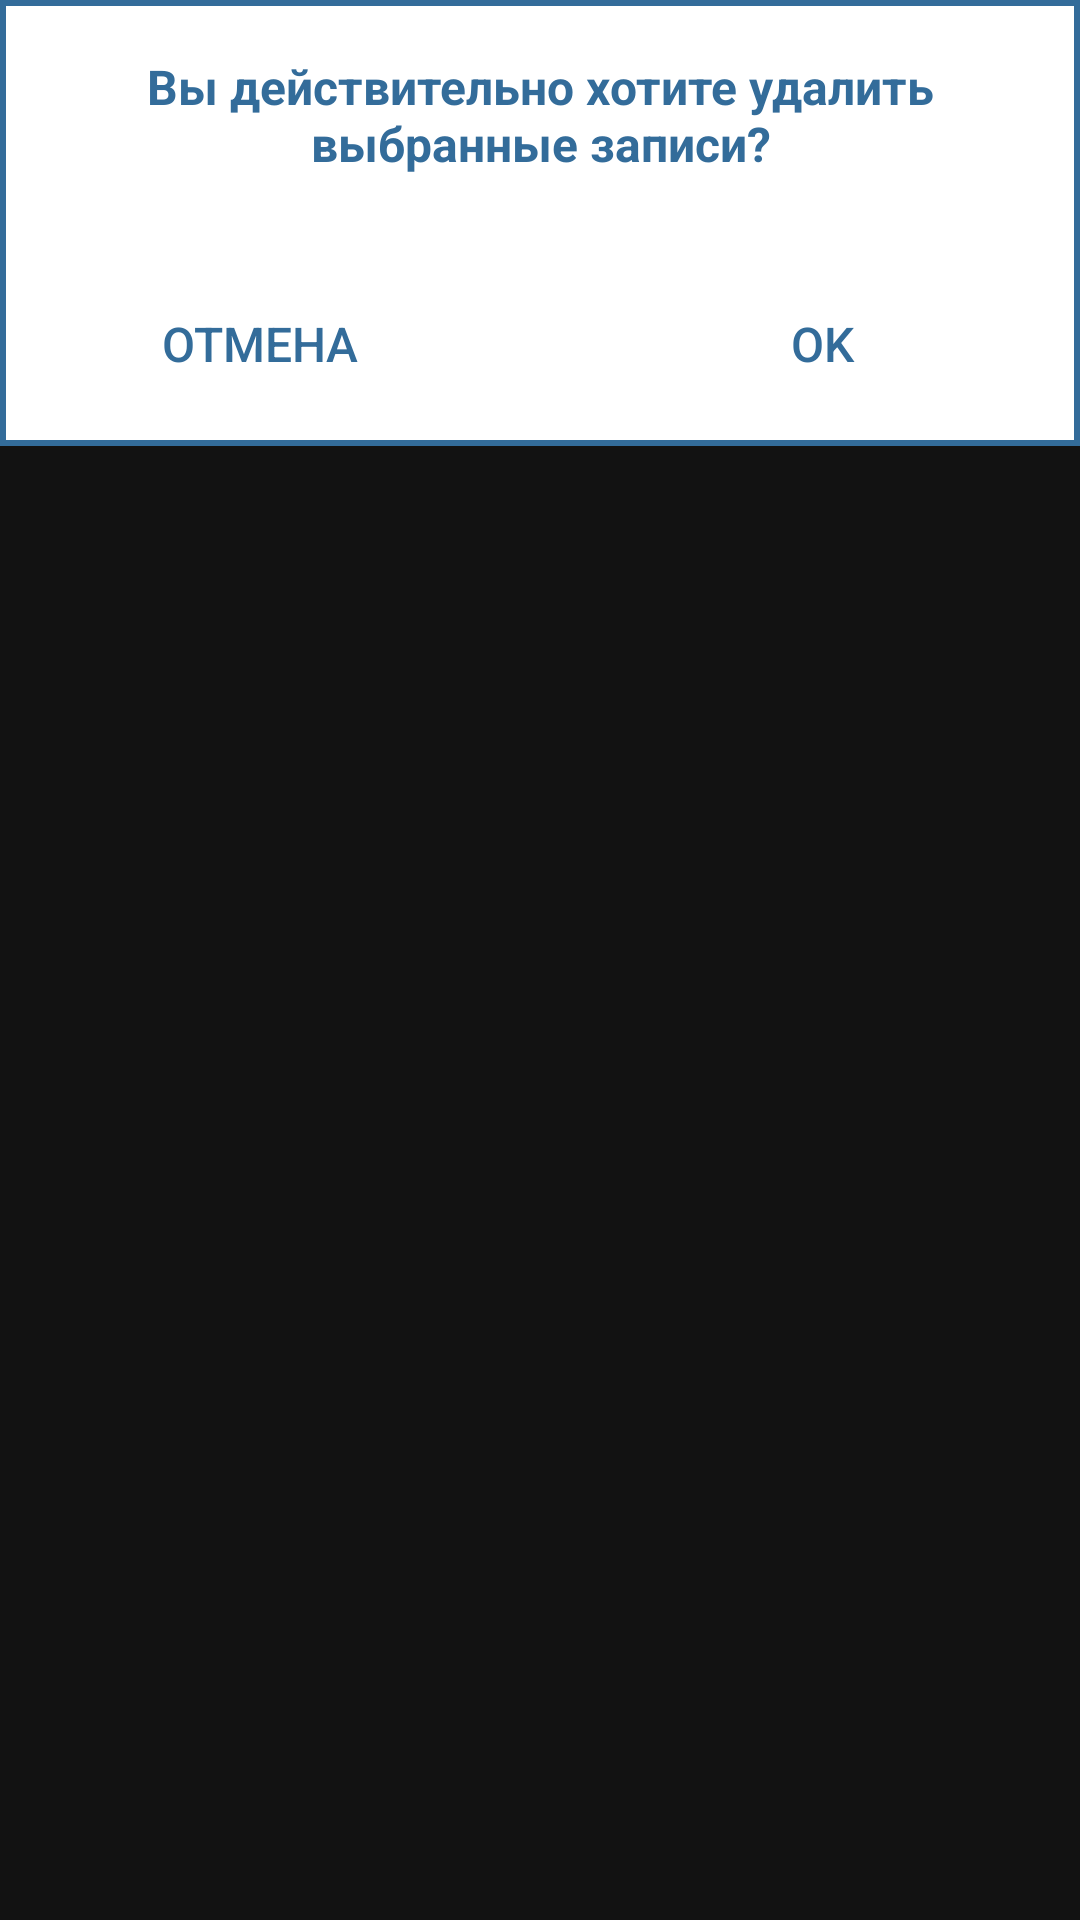

Android layout source for this screen:
<!-- AndroidManifest.xml: application theme Theme.StudAssistant -->
<!-- res/layout/activity_delete_confirmation.xml -->
<?xml version="1.0" encoding="utf-8"?>
<RelativeLayout
    xmlns:android="http://schemas.android.com/apk/res/android"
    xmlns:app="http://schemas.android.com/apk/res-auto"
    xmlns:tools="http://schemas.android.com/tools"
    android:layout_width="match_parent"
    android:layout_height="wrap_content">

    <androidx.constraintlayout.widget.ConstraintLayout
        android:layout_width="match_parent"
        android:layout_height="wrap_content"
        android:layout_alignParentStart="true"
        android:layout_alignParentTop="true"
        android:background="@drawable/dialog_border"
        android:padding="10dp">

        <TextView
            android:id="@+id/textView9"
            android:layout_width="0dp"
            android:layout_height="wrap_content"
            android:layout_marginTop="8dp"
            android:text="@string/delete_confirmation_text"
            android:textAlignment="center"
            android:textColor="#336C9A"
            android:textColorHighlight="#62ACE8"
            android:textColorLink="#62ACE8"
            android:textSize="16sp"
            android:textStyle="bold"
            app:layout_constraintEnd_toEndOf="parent"
            app:layout_constraintStart_toStartOf="parent"
            app:layout_constraintTop_toTopOf="parent" />

        <Button
            android:id="@+id/delete_yes_button"
            style="@style/Widget.AppCompat.Button.Borderless"
            android:layout_width="0dp"
            android:layout_height="wrap_content"
            android:layout_marginTop="32dp"
            android:layout_marginEnd="32dp"
            android:text="@string/ok_button_text"
            android:textAlignment="center"
            android:textColor="#336C9A"
            android:textColorHighlight="#62ACE8"
            android:textColorLink="#62ACE8"
            android:textSize="16sp"
            app:layout_constraintBottom_toBottomOf="parent"
            app:layout_constraintEnd_toEndOf="parent"
            app:layout_constraintTop_toBottomOf="@+id/textView9" />

        <Button
            android:id="@+id/delete_no_button"
            style="@style/Widget.AppCompat.Button.Borderless"
            android:layout_width="0dp"
            android:layout_height="wrap_content"
            android:layout_marginStart="32dp"
            android:layout_marginTop="32dp"
            android:text="@string/cancel_button_text"
            android:textAlignment="center"
            android:textColor="#336C9A"
            android:textColorHighlight="#62ACE8"
            android:textColorLink="#62ACE8"
            android:textSize="16sp"
            app:layout_constraintBottom_toBottomOf="parent"
            app:layout_constraintStart_toStartOf="parent"
            app:layout_constraintTop_toBottomOf="@+id/textView9" />

        <ProgressBar
            android:id="@+id/deleteProgressBar"
            style="?android:attr/progressBarStyle"
            android:layout_width="wrap_content"
            android:layout_height="wrap_content"
            android:layout_marginTop="8dp"
            android:theme="@style/CircularProgress"
            app:layout_constraintEnd_toEndOf="parent"
            app:layout_constraintStart_toStartOf="parent"
            app:layout_constraintTop_toBottomOf="@+id/textView9" />

        <TextView
            android:id="@+id/dataUpdateField"
            android:layout_width="wrap_content"
            android:layout_height="wrap_content"
            android:text="TextView"
            android:visibility="invisible"
            app:layout_constraintBottom_toBottomOf="parent"
            app:layout_constraintEnd_toEndOf="parent"
            app:layout_constraintStart_toStartOf="parent"
            app:layout_constraintTop_toTopOf="parent" />

    </androidx.constraintlayout.widget.ConstraintLayout>

</RelativeLayout>
<!-- resources referenced by this layout -->
<resources>
  <!-- drawable dialog_border (drawable) -->
  <?xml version="1.0" encoding="utf-8"?>
  <shape xmlns:android="http://schemas.android.com/apk/res/android"
      android:shape="rectangle">
      <solid android:color="#FFFFFF" />
      <stroke android:width="2dp" android:color="#336C9A"/>
  </shape>
  <string name="cancel_button_text">Отмена</string>
  <string name="delete_confirmation_text">Вы действительно хотите удалить выбранные записи?</string>
  <string name="ok_button_text">OK</string>
  <style name="CircularProgress" parent="Theme.AppCompat.Light">
          <item name="colorAccent">#FF336C9A</item>
      </style>
  <style name="Theme.StudAssistant" parent="Theme.MaterialComponents.NoActionBar">
          
          <item name="android:textColorPrimary">#FFFFFF</item>
          <item name="windowActionBar">false</item>
          <item name="windowNoTitle">true</item>
          <item name="android:statusBarColor">@android:color/transparent</item>
      </style>
</resources>
